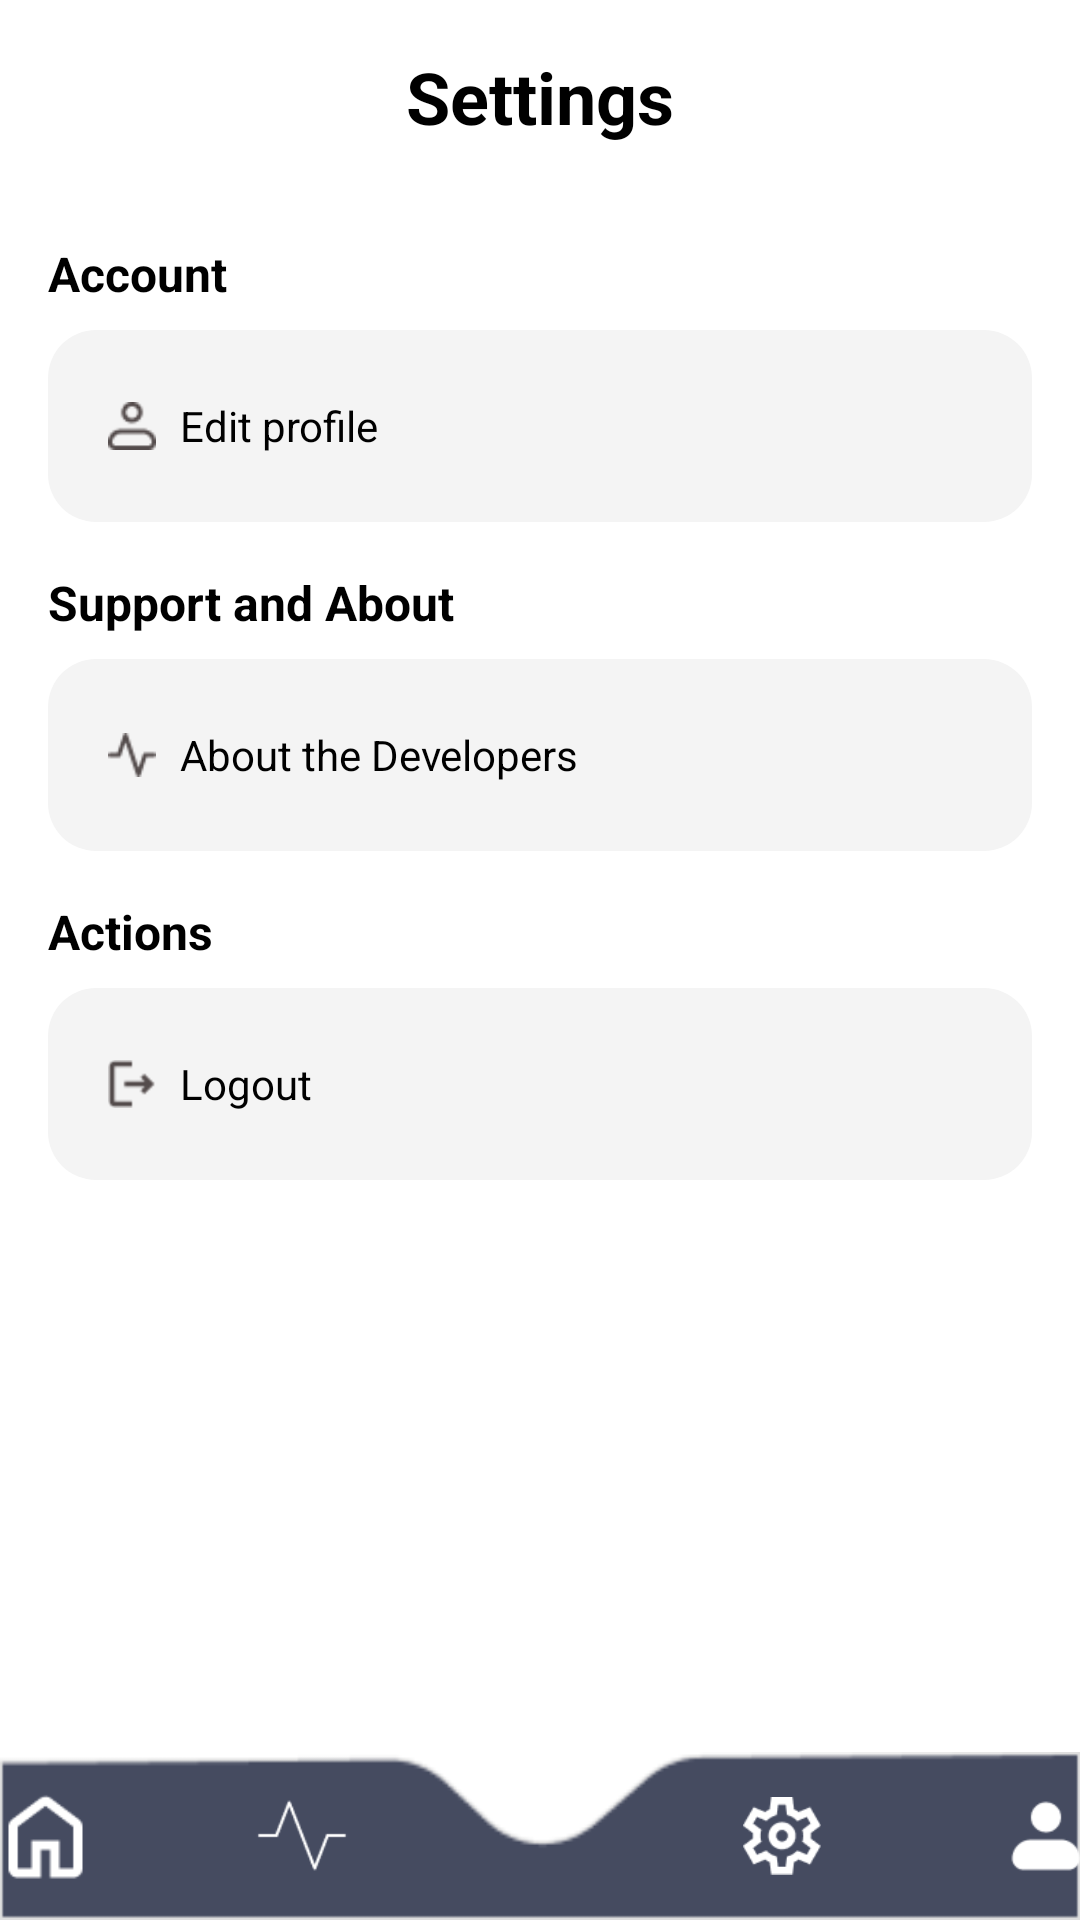

The Android layout XML behind this screen, and the referenced resources:
<!-- AndroidManifest.xml: application theme Theme.INTPROGFEB27 -->
<!-- res/layout/settingspage.xml -->
<?xml version="1.0" encoding="utf-8"?>
<LinearLayout xmlns:android="http://schemas.android.com/apk/res/android"
    android:layout_width="match_parent"
    android:layout_height="match_parent"
    android:background="@color/white"
    android:orientation="vertical">

    <TextView
        android:layout_width="match_parent"
        android:layout_height="wrap_content"
        android:gravity="center"
        android:padding="16dp"
        android:text="Settings"
        android:textColor="@color/black"
        android:textSize="24sp"
        android:textStyle="bold" />

    <ScrollView
        android:layout_width="match_parent"
        android:layout_height="0dp"
        android:layout_weight="1">

        <LinearLayout
            android:layout_width="match_parent"
            android:layout_height="wrap_content"
            android:orientation="vertical"
            android:padding="16dp">

            <TextView
                android:layout_width="wrap_content"
                android:layout_height="wrap_content"
                android:paddingBottom="8dp"
                android:text="Account"
                android:textColor="@color/black"
                android:textSize="16sp"
                android:textStyle="bold" />

            <LinearLayout
                android:layout_width="match_parent"
                android:layout_height="wrap_content"
                android:background="@drawable/rounded_box"
                android:orientation="vertical"
                android:padding="12dp">

                <LinearLayout
                    android:id="@+id/editprofilebutton1"
                    android:layout_width="match_parent"
                    android:layout_height="wrap_content"
                    android:gravity="center_vertical"
                    android:orientation="horizontal"
                    android:padding="8dp">

                    <ImageView
                        android:layout_width="24dp"
                        android:layout_height="24dp"
                        android:paddingEnd="8dp"
                        android:src="@drawable/editprof" />

                    <TextView
                        android:layout_width="wrap_content"
                        android:layout_height="wrap_content"
                        android:text="Edit profile"
                        android:textColor="@color/black"
                        android:textSize="14sp" />
                </LinearLayout>

            </LinearLayout>

            <TextView
                android:layout_width="wrap_content"
                android:layout_height="wrap_content"
                android:paddingTop="16dp"
                android:paddingBottom="8dp"
                android:text="Support and About"
                android:textColor="@color/black"
                android:textSize="16sp"
                android:textStyle="bold" />

            <LinearLayout
                android:layout_width="match_parent"
                android:layout_height="wrap_content"
                android:background="@drawable/rounded_box"
                android:orientation="vertical"
                android:padding="12dp">

                <LinearLayout
                    android:id="@+id/abtdev"
                    android:layout_width="match_parent"
                    android:layout_height="wrap_content"
                    android:gravity="center_vertical"
                    android:orientation="horizontal"
                    android:padding="8dp">

                    <ImageView
                        android:layout_width="24dp"
                        android:layout_height="24dp"
                        android:paddingEnd="8dp"
                        android:src="@drawable/aboutthedevs" />

                    <TextView
                        android:layout_width="wrap_content"
                        android:layout_height="wrap_content"
                        android:text="About the Developers"
                        android:textColor="@color/black"
                        android:textSize="14sp" />
                </LinearLayout>

            </LinearLayout>

            <TextView
                android:layout_width="wrap_content"
                android:layout_height="wrap_content"
                android:paddingTop="16dp"
                android:paddingBottom="8dp"
                android:text="Actions"
                android:textColor="@color/black"
                android:textSize="16sp"
                android:textStyle="bold" />

            <LinearLayout
                android:layout_width="match_parent"
                android:layout_height="wrap_content"
                android:background="@drawable/rounded_box"
                android:orientation="vertical"
                android:padding="12dp">

                <LinearLayout
                    android:id="@+id/logoutbutton"
                    android:layout_width="match_parent"
                    android:layout_height="wrap_content"
                    android:gravity="center_vertical"
                    android:orientation="horizontal"
                    android:padding="8dp">

                    <ImageView
                        android:layout_width="24dp"
                        android:layout_height="24dp"
                        android:paddingEnd="8dp"
                        android:src="@drawable/logout" />

                    <TextView
                        android:layout_width="wrap_content"
                        android:layout_height="wrap_content"
                        android:text="Logout"
                        android:textColor="@color/black"
                        android:textSize="14sp" />
                </LinearLayout>

            </LinearLayout>

        </LinearLayout>
    </ScrollView>

    <FrameLayout
        android:layout_width="match_parent"
        android:layout_height="wrap_content"
        android:layout_gravity="bottom"
        android:background="@color/white">

        <ImageView
            android:id="@+id/imageView2"
            android:layout_width="match_parent"
            android:layout_height="56dp"
            android:adjustViewBounds="true"
            android:scaleType="fitXY"
            android:src="@drawable/navbar" />

        <LinearLayout
            android:layout_width="match_parent"
            android:layout_height="match_parent"
            android:layout_margin="0dp"
            android:gravity="center"
            android:orientation="horizontal"
            android:padding="0dp">

            <ImageView
                android:id="@+id/imageView5"
                android:layout_width="37dp"
                android:layout_height="match_parent"
                android:src="@drawable/home_icon" />

            <ImageView
                android:id="@+id/imageView6"
                android:layout_width="34dp"
                android:layout_height="33dp"
                android:layout_marginLeft="50dp"
                android:src="@drawable/developer_icon" />

            <ImageView
                android:id="@+id/imageVie10"
                android:layout_width="26dp"
                android:layout_height="match_parent"
                android:layout_marginLeft="130dp"
                android:src="@drawable/settings_icon" />

            <ImageView
                android:id="@+id/imageView11"
                android:layout_width="30dp"
                android:layout_height="match_parent"
                android:layout_marginLeft="60dp"
                android:src="@drawable/profile_icon" />
        </LinearLayout>

    </FrameLayout>


</LinearLayout>
<!-- resources referenced by this layout -->
<resources>
  <color name="black">#FF000000</color>
  <color name="white">#FFFFFFFF</color>
  <!-- drawable aboutthedevs: png bitmap (drawable, 493 bytes) -->
  <!-- drawable developer_icon: png bitmap (drawable, 587 bytes) -->
  <!-- drawable editprof: png bitmap (drawable, 583 bytes) -->
  <!-- drawable home_icon: png bitmap (drawable, 540 bytes) -->
  <!-- drawable logout: png bitmap (drawable, 433 bytes) -->
  <!-- drawable navbar: png bitmap (drawable, 1667 bytes) -->
  <!-- drawable profile_icon: png bitmap (drawable, 636 bytes) -->
  <!-- drawable rounded_box (drawable) -->
  <?xml version="1.0" encoding="utf-8"?>
  <shape xmlns:android="http://schemas.android.com/apk/res/android"
      android:shape="rectangle">
  
      <corners android:radius="16dp"/>
      <solid android:color="#F4F4F4"/>
  </shape>
  <!-- drawable settings_icon: png bitmap (drawable, 1276 bytes) -->
  <style name="Theme.INTPROGFEB27" parent="Theme.MaterialComponents.DayNight.DarkActionBar">
          
          <item name="colorPrimary">@color/purple_500</item>
          <item name="colorPrimaryVariant">@color/purple_700</item>
          <item name="colorOnPrimary">@color/white</item>
          
          <item name="colorSecondary">@color/teal_200</item>
          <item name="colorSecondaryVariant">@color/teal_700</item>
          <item name="colorOnSecondary">@color/black</item>
          
          <item name="android:statusBarColor">?attr/colorPrimaryVariant</item>
          
      </style>
  <color name="purple_500">#FF6200EE</color>
  <color name="purple_700">#FF3700B3</color>
  <color name="teal_200">#FF03DAC5</color>
  <color name="teal_700">#FF018786</color>
</resources>
